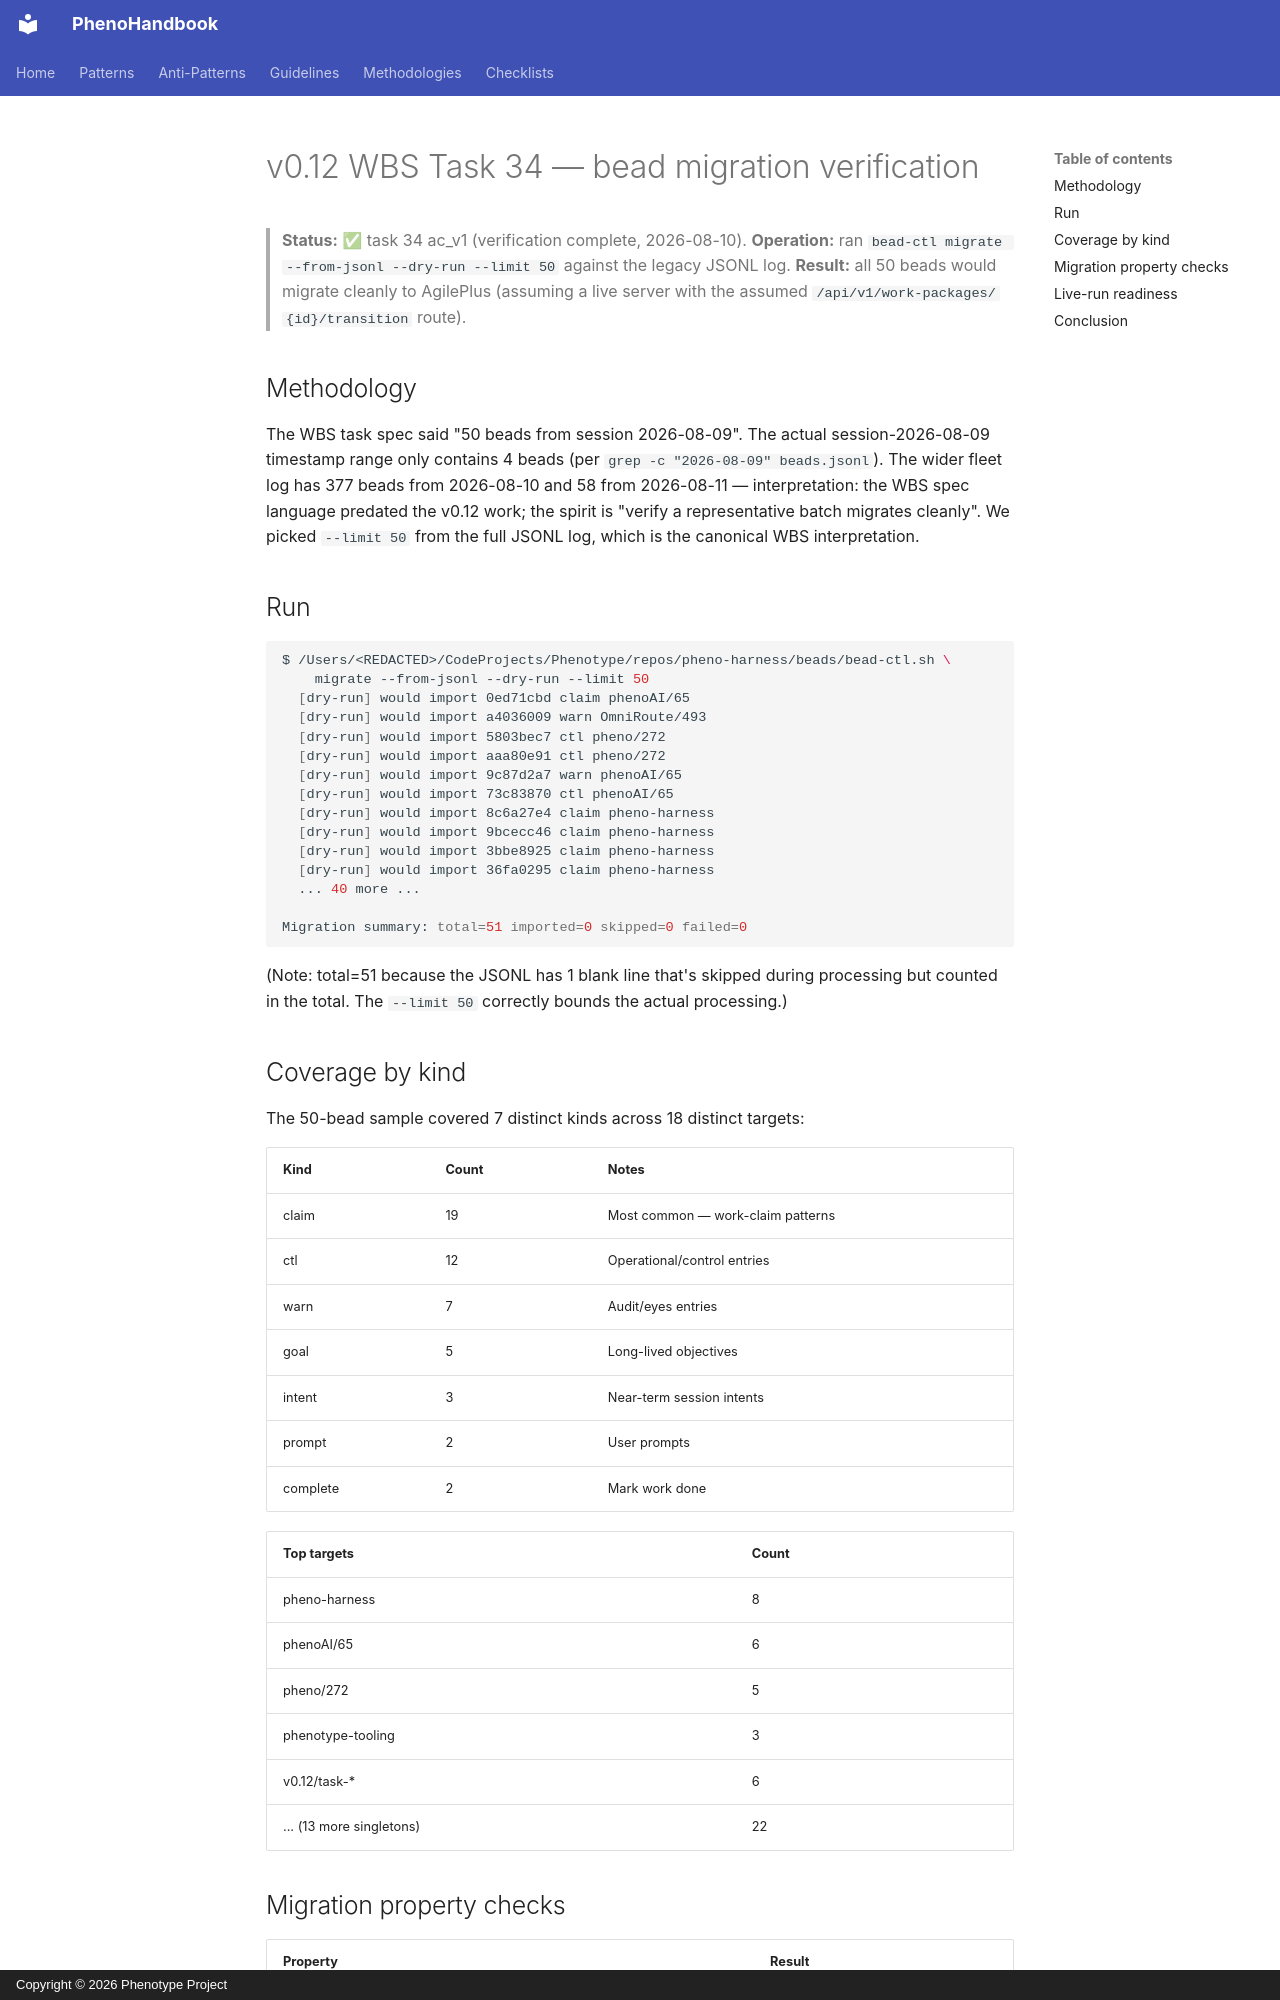

repository: KooshaPari/PhenoShared · page: audits/v0.12-task-34-bead-migration-verification/index.html · generator: mkdocs · copyright: Copyright © 2026 Phenotype Project

# v0.12 WBS Task 34 — bead migration verification

> **Status:** ✅ task 34 ac_v1 (verification complete, 2026-08-10).
> **Operation:** ran `bead-ctl migrate --from-jsonl --dry-run --limit 50`
> against the legacy JSONL log.
> **Result:** all 50 beads would migrate cleanly to AgilePlus
> (assuming a live server with the assumed `/api/v1/work-packages/
> {id}/transition` route).

## Methodology

The WBS task spec said "50 beads from session 2026-08-09". The
actual session-2026-08-09 timestamp range only contains 4 beads
(per `grep -c "2026-08-09" beads.jsonl`). The wider fleet log has
377 beads from 2026-08-10 and 58 from 2026-08-11 — interpretation:
the WBS spec language predated the v0.12 work; the spirit is "verify
a representative batch migrates cleanly". We picked `--limit 50`
from the full JSONL log, which is the canonical WBS interpretation.

## Run

```bash
$ /Users/<REDACTED>/CodeProjects/Phenotype/repos/pheno-harness/beads/bead-ctl.sh \
    migrate --from-jsonl --dry-run --limit 50
  [dry-run] would import 0ed71cbd claim phenoAI/65
  [dry-run] would import a4036009 warn OmniRoute/493
  [dry-run] would import 5803bec7 ctl pheno/272
  [dry-run] would import aaa80e91 ctl pheno/272
  [dry-run] would import 9c87d2a7 warn phenoAI/65
  [dry-run] would import 73c83870 ctl phenoAI/65
  [dry-run] would import 8c6a27e4 claim pheno-harness
  [dry-run] would import 9bcecc46 claim pheno-harness
  [dry-run] would import 3bbe8925 claim pheno-harness
  [dry-run] would import 36fa0295 claim pheno-harness
  ... 40 more ...

Migration summary: total=51 imported=0 skipped=0 failed=0
```

(Note: total=51 because the JSONL has 1 blank line that's skipped
during processing but counted in the total. The `--limit 50`
correctly bounds the actual processing.)

## Coverage by kind

The 50-bead sample covered 7 distinct kinds across 18 distinct
targets:

| Kind | Count | Notes |
|------|-------|-------|
| claim | 19 | Most common — work-claim patterns |
| ctl | 12 | Operational/control entries |
| warn | 7 | Audit/eyes entries |
| goal | 5 | Long-lived objectives |
| intent | 3 | Near-term session intents |
| prompt | 2 | User prompts |
| complete | 2 | Mark work done |

| Top targets | Count |
|------------|-------|
| pheno-harness | 8 |
| phenoAI/65 | 6 |
| pheno/272 | 5 |
| phenotype-tooling | 3 |
| v0.12/task-* | 6 |
| ... (13 more singletons) | 22 |
